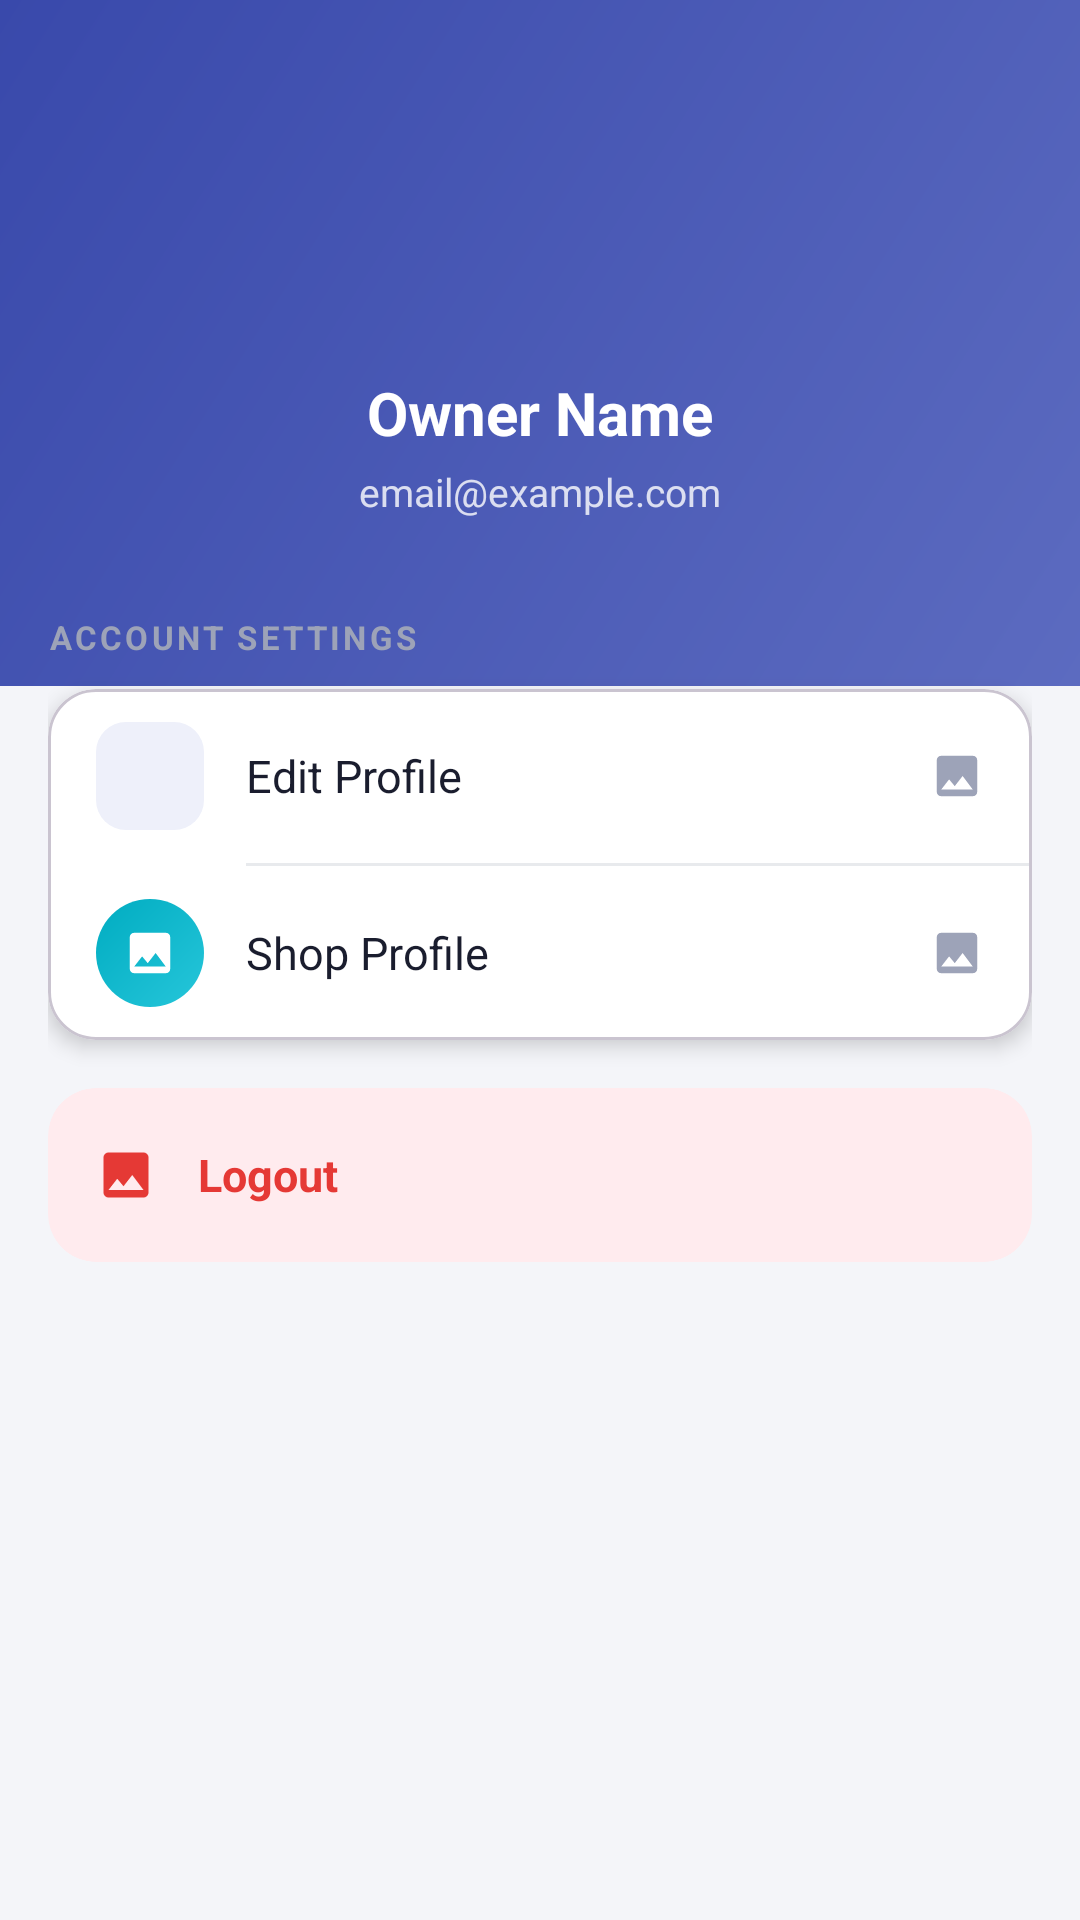

The Android layout XML behind this screen, and the referenced resources:
<!-- AndroidManifest.xml: application theme Theme.Shope -->
<!-- res/layout/fragment_owner_settings.xml -->
<?xml version="1.0" encoding="utf-8"?>
<androidx.core.widget.NestedScrollView xmlns:android="http://schemas.android.com/apk/res/android"
    xmlns:app="http://schemas.android.com/apk/res-auto"
    android:layout_width="match_parent"
    android:layout_height="match_parent"
    android:background="@color/background">

    <LinearLayout
        android:layout_width="match_parent"
        android:layout_height="wrap_content"
        android:orientation="vertical">

        
        <LinearLayout
            android:layout_width="match_parent"
            android:layout_height="wrap_content"
            android:background="@drawable/bg_auth_header"
            android:orientation="vertical"
            android:gravity="center"
            android:paddingTop="32dp"
            android:paddingBottom="56dp">

            
            <com.google.android.material.imageview.ShapeableImageView
                android:id="@+id/ivProfile"
                android:layout_width="80dp"
                android:layout_height="80dp"
                android:src="@drawable/ic_avatar"
                android:background="@drawable/circle_background"
                android:padding="4dp"
                app:shapeAppearanceOverlay="@style/ShapeAppearance.Shope.RoundedAll" />

            <TextView
                android:id="@+id/tvOwnerName"
                android:layout_width="wrap_content"
                android:layout_height="wrap_content"
                android:layout_marginTop="12dp"
                android:text="Owner Name"
                android:textColor="@color/white"
                android:textSize="20sp"
                android:textStyle="bold" />

            <TextView
                android:id="@+id/tvOwnerEmail"
                android:layout_width="wrap_content"
                android:layout_height="wrap_content"
                android:layout_marginTop="4dp"
                android:text="email@example.com"
                android:textColor="#CCffffff"
                android:textSize="13sp" />
        </LinearLayout>

        
        <LinearLayout
            android:layout_width="match_parent"
            android:layout_height="wrap_content"
            android:orientation="vertical"
            android:layout_marginTop="-24dp"
            android:paddingStart="16dp"
            android:paddingEnd="16dp">

            
            <TextView
                android:layout_width="wrap_content"
                android:layout_height="wrap_content"
                android:layout_marginBottom="10dp"
                android:text="ACCOUNT SETTINGS"
                android:textColor="@color/text_hint"
                android:textSize="11sp"
                android:textStyle="bold"
                android:letterSpacing="0.1" />

            
            <com.google.android.material.card.MaterialCardView
                android:layout_width="match_parent"
                android:layout_height="wrap_content"
                app:cardCornerRadius="16dp"
                app:cardElevation="4dp"
                app:cardBackgroundColor="@color/surface">

                <LinearLayout
                    android:layout_width="match_parent"
                    android:layout_height="wrap_content"
                    android:orientation="vertical">

                    
                    <LinearLayout
                        android:id="@+id/btnEditProfile"
                        android:layout_width="match_parent"
                        android:layout_height="58dp"
                        android:orientation="horizontal"
                        android:gravity="center_vertical"
                        android:paddingStart="16dp"
                        android:paddingEnd="16dp"
                        android:background="?attr/selectableItemBackground">
                        <LinearLayout
                            android:layout_width="36dp"
                            android:layout_height="36dp"
                            android:background="@drawable/bg_badge_primary"
                            android:gravity="center">
                            <ImageView
                                android:layout_width="18dp"
                                android:layout_height="18dp"
                                android:src="@drawable/ic_edit"
                                android:tint="@color/primary" />
                        </LinearLayout>
                        <TextView
                            android:layout_width="0dp"
                            android:layout_height="wrap_content"
                            android:layout_weight="1"
                            android:layout_marginStart="14dp"
                            android:text="Edit Profile"
                            android:textColor="@color/text_primary"
                            android:textSize="15sp" />
                        <ImageView
                            android:layout_width="18dp"
                            android:layout_height="18dp"
                            android:src="@drawable/ic_placeholder"
                            android:tint="@color/text_hint" />
                    </LinearLayout>

                    <View
                        android:layout_width="match_parent"
                        android:layout_height="1dp"
                        android:layout_marginStart="66dp"
                        android:background="@color/divider" />

                    
                    <LinearLayout
                        android:id="@+id/btnShopProfile"
                        android:layout_width="match_parent"
                        android:layout_height="58dp"
                        android:orientation="horizontal"
                        android:gravity="center_vertical"
                        android:paddingStart="16dp"
                        android:paddingEnd="16dp"
                        android:background="?attr/selectableItemBackground">
                        <LinearLayout
                            android:layout_width="36dp"
                            android:layout_height="36dp"
                            android:background="@drawable/bg_stat_teal"
                            android:gravity="center">
                            <ImageView
                                android:layout_width="18dp"
                                android:layout_height="18dp"
                                android:src="@drawable/ic_placeholder"
                                android:tint="@color/white" />
                        </LinearLayout>
                        <TextView
                            android:layout_width="0dp"
                            android:layout_height="wrap_content"
                            android:layout_weight="1"
                            android:layout_marginStart="14dp"
                            android:text="Shop Profile"
                            android:textColor="@color/text_primary"
                            android:textSize="15sp" />
                        <ImageView
                            android:layout_width="18dp"
                            android:layout_height="18dp"
                            android:src="@drawable/ic_placeholder"
                            android:tint="@color/text_hint" />
                    </LinearLayout>

                </LinearLayout>
            </com.google.android.material.card.MaterialCardView>

            
            <com.google.android.material.card.MaterialCardView
                android:layout_width="match_parent"
                android:layout_height="wrap_content"
                android:layout_marginTop="16dp"
                android:layout_marginBottom="24dp"
                app:cardCornerRadius="16dp"
                app:cardElevation="0dp"
                app:cardBackgroundColor="@color/error_light"
                app:strokeWidth="0dp">

                <LinearLayout
                    android:id="@+id/btnLogout"
                    android:layout_width="match_parent"
                    android:layout_height="58dp"
                    android:orientation="horizontal"
                    android:gravity="center_vertical"
                    android:paddingStart="16dp"
                    android:paddingEnd="16dp"
                    android:background="?attr/selectableItemBackground">
                    <ImageView
                        android:layout_width="20dp"
                        android:layout_height="20dp"
                        android:src="@drawable/ic_placeholder"
                        android:tint="@color/error" />
                    <TextView
                        android:layout_width="0dp"
                        android:layout_height="wrap_content"
                        android:layout_weight="1"
                        android:layout_marginStart="14dp"
                        android:text="Logout"
                        android:textColor="@color/error"
                        android:textStyle="bold"
                        android:textSize="15sp" />
                </LinearLayout>
            </com.google.android.material.card.MaterialCardView>

        </LinearLayout>
    </LinearLayout>
</androidx.core.widget.NestedScrollView>
<!-- resources referenced by this layout -->
<resources>
  <color name="background">#F4F5F9</color>
  <color name="divider">#E8EAED</color>
  <color name="error">#E53935</color>
  <color name="error_light">#FFEBEE</color>
  <color name="primary">#5C6BC0</color>
  <color name="surface">#FFFFFF</color>
  <color name="text_hint">#9DA3B8</color>
  <color name="text_primary">#1A1D2E</color>
  <color name="white">#FFFFFF</color>
  <!-- drawable bg_auth_header (drawable) -->
  <?xml version="1.0" encoding="utf-8"?>
  <shape xmlns:android="http://schemas.android.com/apk/res/android"
      android:shape="rectangle">
      <gradient
          android:angle="135"
          android:startColor="#5C6BC0"
          android:endColor="#3949AB"
          android:type="linear" />
  </shape>
  <!-- drawable bg_badge_primary (drawable) -->
  <?xml version="1.0" encoding="utf-8"?>
  <shape xmlns:android="http://schemas.android.com/apk/res/android"
      android:shape="rectangle">
      <solid android:color="@color/primary_surface" />
      <corners android:radius="10dp" />
  </shape>
  <!-- drawable bg_stat_teal (drawable) -->
  <?xml version="1.0" encoding="utf-8"?>
  <shape xmlns:android="http://schemas.android.com/apk/res/android"
      android:shape="rectangle">
      <gradient
          android:angle="135"
          android:startColor="#26C6DA"
          android:endColor="#00ACC1"
          android:type="linear" />
      <corners android:radius="18dp" />
  </shape>
  <!-- drawable ic_placeholder (drawable) -->
  <?xml version="1.0" encoding="utf-8"?>
  <vector xmlns:android="http://schemas.android.com/apk/res/android"
      android:width="24dp"
      android:height="24dp"
      android:viewportWidth="24"
      android:viewportHeight="24">
      <path
          android:fillColor="@color/text_hint"
          android:pathData="M21,19V5c0,-1.1 -0.9,-2 -2,-2H5c-1.1,0 -2,0.9 -2,2v14c0,1.1 0.9,2 2,2h14c1.1,0 2,-0.9 2,-2zM8.5,13.5l2.5,3.01L14.5,12l4.5,6H5l3.5,-4.5z"/>
  </vector>
  <style name="ShapeAppearance.Shope.RoundedAll" parent="ShapeAppearance.Material3.Corner.Full" />
  <style name="Theme.Shope" parent="Base.Theme.Shope" />
  <color name="primary_surface">#EEF0FA</color>
  <color name="primary_darker">#283593</color>
  <color name="secondary">#26C6DA</color>
  <color name="secondary_surface">#E0F7FA</color>
  <color name="secondary_dark">#00ACC1</color>
  <color name="primary_dark">#3949AB</color>
  <color name="nav_background">#FFFFFF</color>
  <style name="Shope.AlertDialog" parent="ThemeOverlay.Material3.MaterialAlertDialog">
          <item name="colorSurface">#FFFFFF</item>
          <item name="colorOnSurface">#1A1D2E</item>
          <item name="android:textColorPrimary">#1A1D2E</item>
          <item name="android:textColorSecondary">#5C6380</item>
          <item name="colorPrimary">@color/primary</item>
          <item name="buttonBarPositiveButtonStyle">@style/Widget.Material3.Button.TextButton</item>
          <item name="buttonBarNegativeButtonStyle">@style/Widget.Material3.Button.TextButton</item>
      </style>
</resources>
